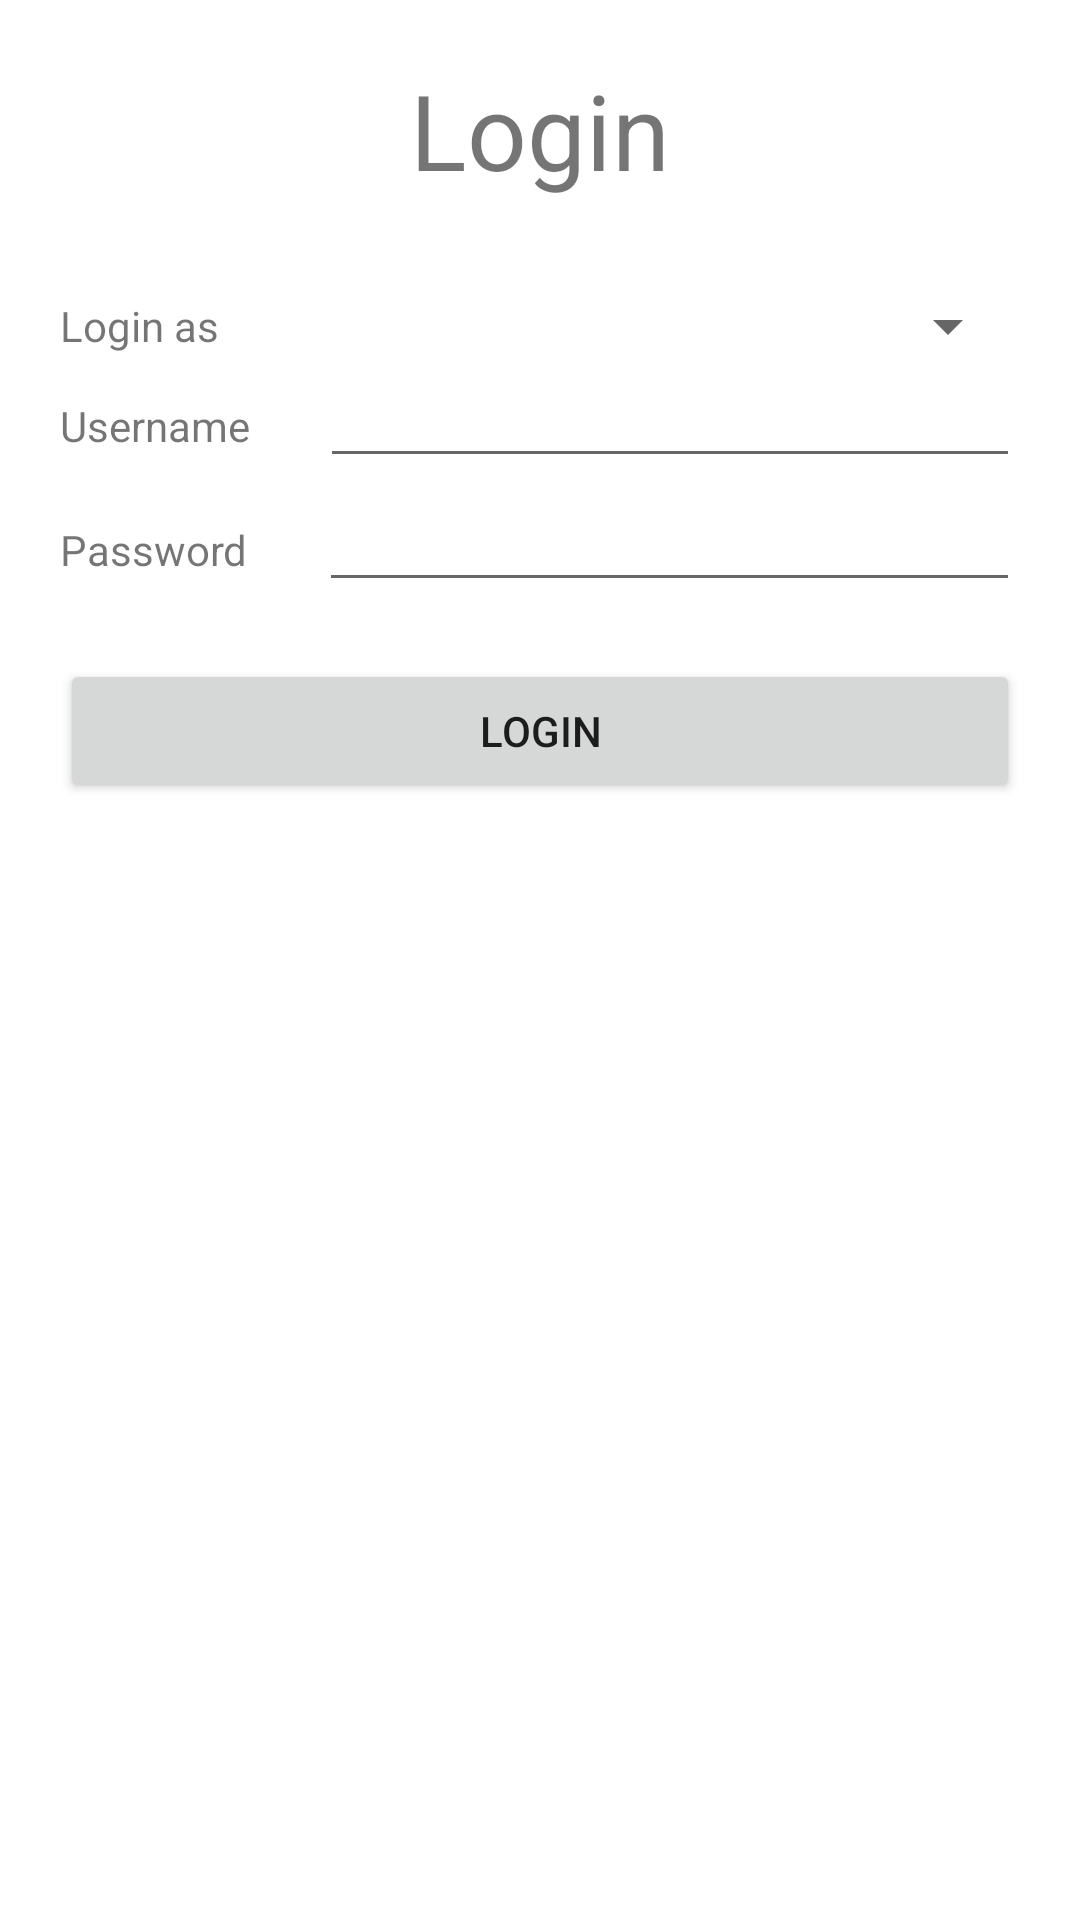

The Android layout XML behind this screen, and the referenced resources:
<!-- AndroidManifest.xml: application theme Theme.LibraryDelivery -->
<!-- res/layout/activity_login.xml -->
<?xml version="1.0" encoding="utf-8"?>
<androidx.constraintlayout.widget.ConstraintLayout xmlns:android="http://schemas.android.com/apk/res/android"
    xmlns:app="http://schemas.android.com/apk/res-auto"
    xmlns:tools="http://schemas.android.com/tools"
    android:layout_width="match_parent"
    android:layout_height="match_parent"
    tools:context=".Login">

    <LinearLayout
        android:layout_width="match_parent"
        android:layout_height="729dp"
        android:orientation="vertical"
        android:padding="20dp"
        android:textAlignment="center"
        tools:layout_editor_absoluteX="1dp"
        tools:layout_editor_absoluteY="1dp">

        <RelativeLayout
            android:layout_width="match_parent"
            android:layout_height="79dp">

            <TextView
                android:id="@+id/textview"
                android:layout_width="wrap_content"
                android:layout_height="wrap_content"
                android:layout_alignParentTop="true"
                android:layout_centerHorizontal="true"
                android:text="Login"
                android:textAlignment="center"
                android:textSize="35dp" />
        </RelativeLayout>

        <LinearLayout
            android:layout_width="match_parent"
            android:layout_height="wrap_content"
            android:orientation="horizontal">

            <TextView
                android:id="@+id/textView1"
                android:layout_width="225dp"
                android:layout_height="wrap_content"
                android:layout_weight="1"
                android:text="Login as" />

            <Spinner
                android:id="@+id/userTypeSpinner"
                android:layout_width="match_parent"
                android:layout_height="match_parent"
                android:layout_weight="1" />

        </LinearLayout>

        <LinearLayout
            android:layout_width="match_parent"
            android:layout_height="wrap_content"
            android:orientation="horizontal">

            <TextView
                android:id="@+id/textView2"
                android:layout_width="wrap_content"
                android:layout_height="wrap_content"
                android:layout_weight="1"
                android:text="Username" />

            <EditText
                android:id="@+id/usernameText"
                android:layout_width="wrap_content"
                android:layout_height="wrap_content"
                android:layout_weight="1"
                android:ems="10"
                android:inputType="textPersonName"
                android:text="" />
        </LinearLayout>

        <LinearLayout
            android:layout_width="match_parent"
            android:layout_height="wrap_content"
            android:orientation="horizontal">

            <TextView
                android:id="@+id/textView3"
                android:layout_width="wrap_content"
                android:layout_height="wrap_content"
                android:layout_weight="1"
                android:text="Password" />

            <EditText
                android:id="@+id/textPassword"
                android:layout_width="wrap_content"
                android:layout_height="wrap_content"
                android:layout_weight="1"
                android:ems="10"
                android:inputType="textPassword" />
        </LinearLayout>

        <TextView
            android:id="@+id/warning"
            android:layout_width="match_parent"
            android:layout_height="wrap_content"
            android:text="Incorrect username or password entered."
            android:textColor="#FF0000"
            android:visibility="invisible" />

        <Button
            android:id="@+id/loginButton"
            android:layout_width="match_parent"
            android:layout_height="wrap_content"
            android:text="Login"
            android:onClick="loginLogic"/>

        <ProgressBar
            android:id="@+id/loading"
            style="?android:attr/progressBarStyle"
            android:layout_width="match_parent"
            android:layout_height="wrap_content"
            android:visibility="invisible" />

    </LinearLayout>
</androidx.constraintlayout.widget.ConstraintLayout>
<!-- resources referenced by this layout -->
<resources>
  <style name="Theme.LibraryDelivery" parent="Theme.MaterialComponents.DayNight.DarkActionBar">
          
          <item name="colorPrimary">@color/purple_500</item>
          <item name="colorPrimaryVariant">@color/purple_700</item>
          <item name="colorOnPrimary">@color/white</item>
          
          <item name="colorSecondary">@color/teal_200</item>
          <item name="colorSecondaryVariant">@color/teal_700</item>
          <item name="colorOnSecondary">@color/black</item>
          
          <item name="android:statusBarColor" tools:targetApi="l">?attr/colorPrimaryVariant</item>
          
      </style>
  <!-- not gathered from this repository: default colours our renderer supplied (Android Studio template values) -->
  <color name="purple_500">#FF6200EE</color>
  <color name="purple_700">#FF3700B3</color>
  <color name="teal_200">#FF03DAC5</color>
  <color name="teal_700">#FF018786</color>
  <color name="black">#FF000000</color>
  <color name="white">#FFFFFFFF</color>
</resources>
